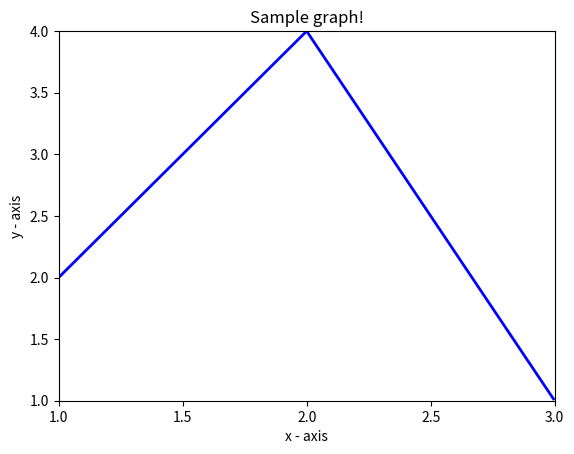

Recreate this plot in Python.
import matplotlib.pyplot as plt
import os
import numpy as np

x1 = np.arange(1, 2, 0.005)
x2 = np.arange(2, 3, 0.005)

y1 = x1*2
y2 = 10-(x2*3)

plt.plot(x1, y1, color = 'b', linewidth = 2)
plt.plot(x2, y2, color = 'b', linewidth = 2)

plt.ylim(1, 4)
plt.xlim(1, 3)

plt.xticks(np.arange(1,3.5,0.5), ['1.0', '1.5', '2.0', '2.5', '3.0'])

plt.title("Sample graph!")
plt.xlabel("x - axis")
plt.ylabel("y - axis")

plt.show()